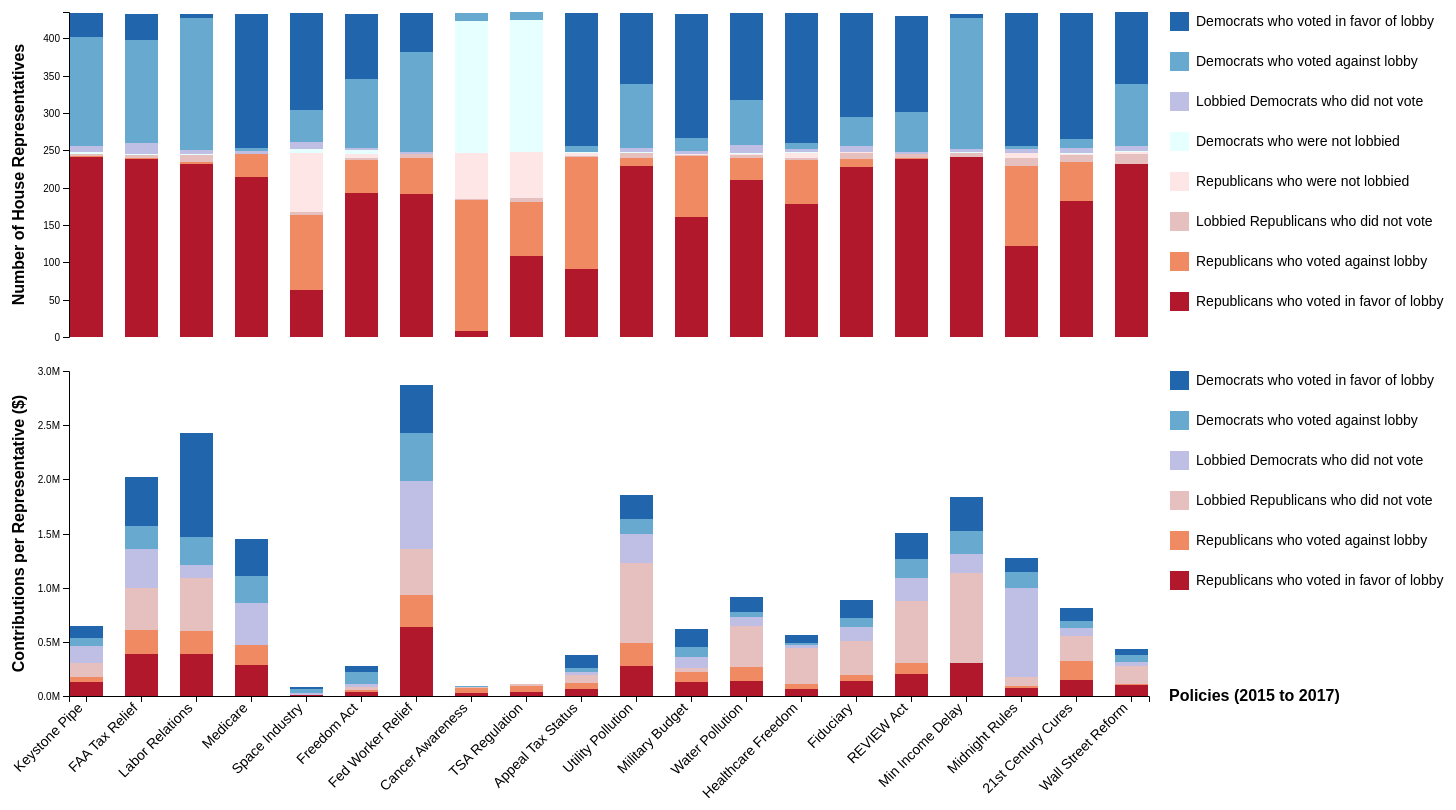
D3 v4 page, settled after 480 driven frames (8 s of simulated time); the page loaded 1 data file(s).


// ── visual.js
var margin = {
        top: 10,
        right: 300,
        bottom: 120,
        left: 120
    },
    width = 1500 - margin.left - margin.right,
    height = 455 - margin.top - margin.bottom,
    paddingInner = 0.4;



var chart = d3.select("#chartarea")
    .append("svg")
    .attr("width", width + margin.left + margin.right)
    .attr("height", height + margin.top + 20)

    .append("g")
    .attr("transform", "translate(" + margin.left + "," + margin.top + ")");


//Define Tooltip here
var tooltip = d3.select("body").append("div")
    .attr("class", "tooltip")
    .style("opacity", 0);

var storytip = d3.select("body").append("div")
    .attr("class", "storytip")
    .style("opacity", 0);

var x = d3.scaleBand()
    .rangeRound([0, width])
    .paddingInner(paddingInner)
    .align(0.5);

var y = d3.scaleLinear()
    .rangeRound([height, 0]);

var z = d3.scaleOrdinal()
    .range(["#b2182b", "#ef8a62", "#e6bfbf", "#ffe6e6", "#e6ffff", "#bfbfe6", "#67a9cf", "#2166ac"]);

d3.queue()
    .defer(d3.csv, "policy_contributions.csv")
    .await(function (error, data) {
        if (error) {
            console.error('CSV loading failed' + error);
        }

        //console.log(data);

        // Format numerical data
        data.forEach(function (d) {
            d.count_align_r = +d.count_align_r;
            d.contri_align_r = +d.contri_align_r;
            d.count_unalign_r = +d.count_unalign_r;
            d.contri_unalign_r = +d.contri_unalign_r;
            d.count_novote_r = +d.count_novote_r;
            d.contri_novote_r = +d.contri_novote_r;
            d.count_nocontri_r = +d.count_nocontri_r;
            d.total_r = +d.total_r;
            d.count_align_d = +d.count_align_d;
            d.contri_align_d = +d.contri_align_d;
            d.count_unalign_d = +d.count_unalign_d;
            d.contri_unalign_d = +d.contri_unalign_d;
            d.count_novote_d = +d.count_novote_d;
            d.contri_novote_d = +d.contri_novote_d;
            d.count_nocontri_d = +d.count_nocontri_d;
            d.total_d = +d.total_d;
        });


        var keys_count = ["count_align_r", "count_unalign_r", "count_novote_r", "count_nocontri_r", "count_nocontri_d", "count_novote_d", "count_unalign_d", "count_align_d"];
        var keys_contri = ["contri_align_r", "contri_unalign_r", "contri_novote_r", "contri_align_d", "contri_unalign_d", "contri_novote_d"];
        var legend_count = ["Republicans who voted in favor of lobby", "Republicans who voted against lobby", "Lobbied Republicans who did not vote", "Republicans who were not lobbied", "Democrats who were not lobbied", "Lobbied Democrats who did not vote", "Democrats who voted against lobby", "Democrats who voted in favor of lobby"];

        x.domain(data.map(function (d) {
            return d.abv;
        }));

        y.domain([0, 435]);
        z.domain(keys_count);

        chart.append("g")
            .selectAll("g")
            .data(d3.stack().keys(keys_count)(data))
            .enter().append("g")
            .attr("fill", function (d) {
                //console.log(d);
                return z(d.key);
            })
            .selectAll("rect")
            .data(function (d, i) {
                // Add in a number that tells us which data series each column belongs to
                d.forEach(function (e) {
                    e["dataseries"] = i;
                });
                return d;
            })
            .enter().append("rect")
            .attr("x", function (d) {

                return x(d.data.abv);
            })
            .attr("y", function (d) {
                return y(d[1]);
            })
            .attr("height", function (d) {
                return y(d[0]) - y(d[1]);
            })
            .attr("width", x.bandwidth())
            .on("mouseover", function (d, i) {

                console.log(d);

                var xPosition = d3.mouse(this)[0] - 5;
                var yPosition = d3.mouse(this)[1] - 5;

                tooltip.transition()
                    .duration(200)
                    .style("opacity", .9);
                tooltip.html(
                        generateTooltipHtml(d, 1)
                    )
                    .style("left", (xPosition + 300) + "px")
                    .style("top", function () {
                        return (yPosition + 100) + "px";
                    });

                d3.select(".tip.status")
                    .style("color", function () {
                        // Format status of policy
                        if (d.data.status == "Became Law") {
                            return "green";
                        } else {
                            return "red";
                        }
                    });

                storytip.transition()
                    .duration(200)
                    .style("opacity", .9);
                storytip.html(
                        generateStory(d, legend_count, 1)
                    )
                    .style("left", (xPosition + 60) + "px")
                    .style("top", function () {
                        return (yPosition + 190) + "px";
                    });
            })
            .on("mouseout", function (d) {
                tooltip.transition()
                    .duration(500)
                    .style("opacity", 0);

                storytip.transition()
                    .duration(500)
                    .style("opacity", 0);
            });

        chart.append("g")
            .attr("class", "axis")
            .attr("transform", "translate(0," + height + ")")
            .style("opacity", 0)
            .call(d3.axisBottom(x))
            .selectAll("text")
            .style("text-anchor", "end")
            .attr("dx", "-0.8em")
            .attr("dy", "-0.15em")
            .attr("transform", "rotate(-45)")
            .attr("font-size", "14px");

        chart.append("text")
            .attr("transform", "translate(" + (width + 5) + "," + (height + 5) + ")")
            .attr("font-weight", "bold")
            .attr("font-family", "sans-serif")
            .attr("font-size", 16)
            .style("opacity", 0)
            .text("Policies (2015 to 2017)");

        chart.append("g")
            .attr("class", "axis")
            .call(d3.axisLeft(y).ticks(null, "s"))
            .append("text")
            .attr("x", -height / 2)
            .attr("y", -45)
            .attr("transform", "rotate(270)")
            .attr("fill", "#000")
            .attr("font-weight", "bold")
            .attr("font-family", "sans-serif")
            .attr("font-size", 16)
            .attr("text-anchor", "middle")
            .text("Number of House Representatives");

        var legend = chart.append("g")
            .attr("font-family", "sans-serif")
            .attr("font-size", 14)
            .attr("text-anchor", "end")
            .selectAll("g")
            .data(keys_count.slice().reverse())
            .enter().append("g")
            .attr("transform", function (d, i) {
                return "translate(40," + i * 40 + ")";
            });

        legend.append("rect")
            .attr("x", width - 19)
            .attr("width", 19)
            .attr("height", 19)
            .attr("fill", z);

        legend.append("text")
            .attr("x", width)
            .attr("dx", "0.5em")
            .attr("y", 9.5)
            .attr("dy", "0.32em")
            .style("text-anchor", "start")
            .text(function (d, i) {

                return legend_count[legend_count.length - 1 - i];
            });
    });



var chart2 = d3.select("#chartarea")
    .append("svg")
    .attr("width", width + margin.left + margin.right)
    .attr("height", height + margin.top + margin.bottom)
    .append("g")
    .attr("transform", "translate(" + margin.left + "," + margin.top + ")");

var y2 = d3.scaleLinear()
    .rangeRound([height, 0]);

var z2 = d3.scaleOrdinal()
    .range(["#b2182b", "#ef8a62", "#e6bfbf", "#bfbfe6", "#67a9cf", "#2166ac"]);

d3.queue()
    .defer(d3.csv, "policy_contributions.csv")
    .await(function (error, data) {
        if (error) {
            console.error('CSV loading failed' + error);
        }

        // Format numerical data
        data.forEach(function (d) {
            d.count_align_r = +d.count_align_r;
            d.contri_align_r = +d.contri_align_r;
            d.count_unalign_r = +d.count_unalign_r;
            d.contri_unalign_r = +d.contri_unalign_r;
            d.count_novote_r = +d.count_novote_r;
            d.contri_novote_r = +d.contri_novote_r;
            d.count_nocontri_r = +d.count_nocontri_r;
            d.total_r = +d.total_r;
            d.count_align_d = +d.count_align_d;
            d.contri_align_d = +d.contri_align_d;
            d.count_unalign_d = +d.count_unalign_d;
            d.contri_unalign_d = +d.contri_unalign_d;
            d.count_novote_d = +d.count_novote_d;
            d.contri_novote_d = +d.contri_novote_d;
            d.count_nocontri_d = +d.count_nocontri_d;
            d.total_d = +d.total_d;
        });

        var keys_contri = ["contri_align_r", "contri_unalign_r", "contri_novote_r", "contri_novote_d", "contri_unalign_d", "contri_align_d"];
        var legend_contri = ["Republicans who voted in favor of lobby", "Republicans who voted against lobby", "Lobbied Republicans who did not vote", "Lobbied Democrats who did not vote", "Democrats who voted against lobby", "Democrats who voted in favor of lobby"];

        x.domain(data.map(function (d) {
            return d.abv;
        }));

        y2.domain([0, d3.max(data, function (d) {
            return d3.sum([d.contri_align_r, d.contri_unalign_r, d.contri_novote_r, d.contri_align_d, d.contri_unalign_d, d.contri_novote_d]);
        })]).nice();
        z2.domain(keys_contri);

        chart2.append("g")
            .selectAll("g")
            .data(d3.stack().keys(keys_contri)(data))
            .enter().append("g")
            .attr("fill", function (d) {
                return z2(d.key);
            })
            .selectAll("rect")
            .data(function (d, i) {
                // Add in a number that tells us which data series each column belongs to
                d.forEach(function (e) {
                    e["dataseries"] = i;
                });
                return d;
            })
            .enter().append("rect")
            .attr("x", function (d) {
                return x(d.data.abv);
            })
            .attr("y", function (d) {
                return y2(d[1]);
            })
            .attr("height", function (d) {
                return y2(d[0]) - y2(d[1]);
            })
            .attr("width", x.bandwidth())
            .on("mouseover", function (d, i) {

                var xPosition = d3.mouse(this)[0] - 5;
                var yPosition = d3.mouse(this)[1] - 5;

                tooltip.transition()
                    .duration(200)
                    .style("opacity", .9);
                tooltip.html(
                        generateTooltipHtml(d, 2)
                    )
                    .style("left", (xPosition + 250) + "px")
                    .style("top", function () {
                        return (yPosition + 200) + "px";
                    });

                d3.select(".tip.status")
                    .style("color", function () {
                        // Format status of policy
                        if (d.data.status == "Became Law") {
                            return "green";
                        } else {
                            return "red";
                        }
                    });

                storytip.transition()
                    .duration(200)
                    .style("opacity", .9);
                storytip.html(
                        generateStory(d, legend_contri, 2)
                    )
                    .style("left", (xPosition + 40) + "px")
                    .style("top", function () {
                        return (yPosition + 540) + "px";
                    });

            })
            .on("mouseout", function (d) {
                tooltip.transition()
                    .duration(500)
                    .style("opacity", 0);
                storytip.transition()
                    .duration(500)
                    .style("opacity", 0);
            });

        chart2.append("g")
            .attr("class", "axis")
            .attr("transform", "translate(0," + height + ")")
            .call(d3.axisBottom(x))
            .selectAll("text")
            .style("text-anchor", "end")
            .attr("dx", "-0.8em")
            .attr("dy", "-0.15em")
            .attr("transform", "rotate(-45)")
            .attr("font-size", "14px");

        chart2.append("text")
            .attr("transform", "translate(" + (width + 20) + "," + (height + 5) + ")")
            .attr("font-weight", "bold")
            .attr("font-family", "sans-serif")
            .attr("font-size", 16)
            .text("Policies (2015 to 2017)");

        chart2.append("g")
            .attr("class", "axis")
            .call(d3.axisLeft(y2).ticks(6, "s"))
            .append("text")

            .attr("x", -height / 2)
            .attr("y", -45)
            .attr("transform", "rotate(270)")
            .attr("fill", "#000")
            .attr("font-weight", "bold")
            .attr("font-family", "sans-serif")
            .attr("font-size", 16)
            .attr("text-anchor", "middle")
            .text("Contributions per Representative ($)");

        var legend2 = chart2.append("g")
            .attr("font-family", "sans-serif")
            .attr("font-size", 14)
            .attr("text-anchor", "end")
            .selectAll("g")
            .data(keys_contri.slice().reverse())
            .enter().append("g")
            .attr("transform", function (d, i) {
                return "translate(40," + i * 40 + ")";
            });

        legend2.append("rect")
            .attr("x", width - 19)
            .attr("width", 19)
            .attr("height", 19)
            .attr("fill", z2);

        legend2.append("text")
            .attr("x", width)
            .attr("dx", "0.5em")
            .attr("y", 9.5)
            .attr("dy", "0.32em")
            .style("text-anchor", "start")
            .text(function (d, i) {

                return legend_contri[legend_contri.length - 1 - i];
            });
    });

function generateTooltipHtml(d, g) {
    var header = "<link rel=\"stylesheet\" type=\"text/css\" href=\"policy_contributions.css\">" +
        "<div class=\"tip name\">" + d.data.name + "</div>" +
        "<div class=\"tip status\">" + d.data.status + "</div>" +
        "<div class=\"tip description\">" + d.data.desc + "</div>" +
        "<div class=\"tip vote\" style=\"margin-top:5px\">" +
        "<p class=\"tip h2\">Vote Distribution</p>" +
        "<table class=\"tip table\">" +
        "<tr>" +
        "<th class=\"tip table\">Party</th>" +
        "<th class=\"tip table yes\">Voted Yes</th>" +
        "<th class=\"tip table no\">Voted No</th>" +
        "<th class=\"tip table dnv\">Abstained</th>" +
        "</tr>" +

        "<tr>" +
        "<td class=\"tip table\">Rep</td>" +
        "<td class=\"tip table yes\" >" + d.data.vote_yes_r + "</td>" +
        "<td class=\"tip table no\">" + d.data.vote_no_r + "</td>" +
        "<td class=\"tip table dnv\">" + d.data.vote_dnv_r + "</td>" +
        "</tr>" +

        "<tr>" +
        "<td class=\"tip table\">Dem</td>" +
        "<td class=\"tip table yes\">" + d.data.vote_yes_d + "</td>" +
        "<td class=\"tip table no\">" + d.data.vote_no_d + "</td>" +
        "<td class=\"tip table dnv\">" + d.data.vote_dnv_d + "</td>" +
        "</tr>" +
        "</table>" +
        "</div>";

    var body;
    if (g == 1) {
        body = "<div class=\"tip contributions\" style=\"margin-top:10px\">" +
            "<p><b  class=\"tip h2\">Contribution Distribution</b><br /> \
                             Average contribution per representative who voted in favor of lobby, against lobby or was lobbied but did not vote.</p>" +
            "<table class=\"tip table\">" +
            "<tr>" +
            "<th class=\"tip table\">Party</th>" +
            "<th class=\"tip table yes\">Voted in Favor of Lobby</th>" +
            "<th class=\"tip table no\">Voted Against Lobby</th>" +
            "<th class=\"tip table dnv\">Lobbied but Abstained</th>" +
            "</tr>" +

            "<tr>" +
            "<td class=\"tip table\">Rep</td>" +
            "<td class=\"tip table yes\">" + d3.format("$,")(d.data.contri_align_r) + "</td>" +
            "<td class=\"tip table no\">" + d3.format("$,")(d.data.contri_unalign_r) + "</td>" +
            "<td class=\"tip table dnv\">" + d3.format("$,")(d.data.contri_novote_r) + "</td>" +
            "</tr>" +

            "<tr>" +
            "<td class=\"tip table\">Dem</td>" +
            "<td class=\"tip table yes\">" + d3.format("$,")(d.data.contri_align_d) + "</td>" +
            "<td class=\"tip table no\">" + d3.format("$,")(d.data.contri_unalign_d) + "</td>" +
            "<td class=\"tip table dnv\">" + d3.format("$,")(d.data.contri_novote_d) + "</td>" +
            "</tr>" +
            "</table>" +
            "</div>";
    } else if (g == 2) {
        body = "<div class=\"tip contributions\" style=\"margin-top:10px\">" +
            "<p><b  class=\"tip h2\">Vote Distribution by Lobbying</b><br /> \
                             Count of representatives who voted in favor of lobby, against lobby, were not lobbied at all or were lobbied but did not vote.</p>" +
            "<table class=\"tip table\">" +
            "<tr>" +
            "<th class=\"tip table\">Party</th>" +
            "<th class=\"tip table yes\">Voted in Favor of Lobby</th>" +
            "<th class=\"tip table no\">Voted Against Lobby</th>" +
            "<th class=\"tip table dnv\">Lobbied but Abstained</th>" +
            "<th class=\"tip table\">Not Lobbied</th>" +
            "</tr>" +

            "<tr>" +
            "<td class=\"tip table\">Rep</td>" +
            "<td class=\"tip table yes\">" + (d.data.count_align_r) + "</td>" +
            "<td class=\"tip table no\">" + (d.data.count_unalign_r) + "</td>" +
            "<td class=\"tip table dnv\">" + (d.data.count_novote_r) + "</td>" +
            "<td class=\"tip table\">" + (d.data.count_nocontri_r) + "</td>" +
            "</tr>" +

            "<tr>" +
            "<td class=\"tip table\">Dem</td>" +
            "<td class=\"tip table yes\">" + (d.data.count_align_d) + "</td>" +
            "<td class=\"tip table no\">" + (d.data.count_unalign_d) + "</td>" +
            "<td class=\"tip table dnv\">" + (d.data.count_novote_d) + "</td>" +
            "<td class=\"tip table\">" + (d.data.count_nocontri_d) + "</td>" +
            "</tr>" +
            "</table>" +
            "</div>";
    }

    var trailer = "<div class=\"tip totals\" style=\"margin-top:10px\">" +
        "<p><b  class=\"tip h2\">Total Donations</b></p>" +
        "<table class=\"tip table\">" +

        "<tr>" +
        "<td class=\"tip table total r\">Republican</td>" +
        "<td class=\"tip table total r\">" + d3.format("$,")(d.data.total_r) + "</td>" +
        "</tr>" +
        "<tr>" +
        "<td class=\"tip table total d\">Democrat</td>" +
        "<td class=\"tip table total d\" style=\"padding-bottom: 0.2em;border-bottom: 0.5pt solid black\">" + d3.format("$,")(d.data.total_d) + "</td>" +
        "</tr>" +

        "<tr>" +
        "<td class=\"tip table total\">Total for House</td>" +
        "<td class=\"tip table total\">" + d3.format("$,")(d.data.total_r + d.data.total_d) + "</td>" +
        "</tr>" +
        "</table>" +
        "</div>";

    return header.concat(body.concat(trailer));
}

function generateStory(d, story, g) {

    var header;
    var trailer;

    if (g == 1) {
        header = "<b>" + (d[1] - d[0]);
        trailer = " ".concat(story[d.dataseries]) + "</b>";
    } else if (g == 2) {
        header = "<b>" + d3.format("$,")(d[1] - d[0]);
        trailer = " on average given to ".concat(story[d.dataseries]) + "</b>";
    }

    return header.concat(trailer);
}


### data: policy_contributions.csv
name, abv, desc, status, date, count_align_r, contri_align_r, count_unalign_r, contri_unalign_r, count_novote_r, contri_novote_r, count_nocontri_r, total_r, vote_yes_r, vote_no_r, vote_dnv_r, count_align_d, contri_align_d, count_unalign_d, contri_unalign_d, count_novote_d, contri_novote_d, count_nocontri_d, total_d
Keystone XL Pipeline, Keystone Pipe, Approve the Keystone XL Pipeline., Vetoed by President, 02/11/15, 241, 131835, 1, 40395, 3, 130233, 0, 32203429, 241, 1, 3, 32, 112037, 146, 76600, 8, 155240, 2, 16010666
Small Business Tax Relief, FAA Tax Relief, Authorize appropriations for the Federal…, Became Law, 02/13/15, 238, 389771, 1, 218187, 5, 389389, 0, 94930726, 239, 1, 5, 35, 453913, 138, 207866, 14, 361350, 1, 49631388
Labor Representation Guidelines, Labor Relations, Disapproval of rule submitted by the Nat…, Vetoed by President, 03/19/15, 231, 392302, 3, 207872, 10, 492447, 0, 96169933, 232, 3, 10, 5, 955691, 177, 256641, 5, 120045, 1, 50804170
Medicare Access and CHIP Reauthorization…, Medicare, Repeal the Medicare sustainable growth r…, Became Law, 03/26/15, 214, 285376, 31, 187166, 0, 0, 0, 66872579, 212, 33, 0, 179, 342597, 4, 251101, 4, 383554, 0, 63863510
US Commercial Space Launch Competitivene…, Space Industry, Encouraging private sector investment in…, Became Law, 05/21/15, 63, 5831, 100, 4222, 4, 2800, 79, 804708, 236, 3, 6, 130, 25237, 43, 28838, 9, 18730, 6, 4689409
USA FREEDOM Act, Freedom Act, Reform authorities of Federal Government…, Became Law, 06/02/15, 193, 34012, 44, 17337, 2, 31049, 6, 7389235, 196, 47, 2, 87, 52513, 92, 114305, 3, 28917, 5, 15171410
Bipartisan Congressional Trade Prioritie…, Fed Worker Relief, Penalty-free withdrawals from government…, Became Law, 06/18/15, 191, 641273, 48, 290632, 6, 426206, 0, 133833640, 190, 50, 6, 51, 443040, 135, 447737, 2, 624368, 0, 84288192
Breast Cancer Awareness Commemorative Co…, Cancer Awareness, Mint coins in recognition of the fight a…, Became Law, 07/15/15, 8, 26333, 175, 46811, 2, 14302, 61, 8431128, 235, 9, 2, 0, 0, 11, 1578, 0, 0, 177, 17357
Continuing Appropriations Act, 2016, TSA Regulation, Require the Transportation Security Admi…, Became Law, 09/30/15, 108, 36606, 73, 59704, 5, 10122, 61, 8362467, 90, 151, 5, 0, 0, 11, 1578, 0, 0, 177, 17357
Bipartisan Budget Act of 2015, Appeal Tax Status, To amend the Internal Revenue Code of 19…, Became Law, 10/28/15, 91, 67638, 150, 49883, 1, 77850, 4, 13751163, 78, 167, 1, 179, 119101, 7, 37460, 1, 27500, 1, 21608852
Utility Carbon Pollution Guidelines, Utility Pollution, Disapproval of a rule submitted by the E…, Vetoed by President, 12/01/15, 229, 280497, 11, 213301, 6, 734737, 0, 70988515, 238, 2, 6, 96, 218927, 85, 144531, 6, 263235, 1, 34881587
Consolidated Appropriations Act, 2016, Military Budget, Appropriations for military construction…, Became Law, 12/18/15, 160, 128542, 82, 91233, 1, 37500, 2, 28085364, 150, 95, 1, 165, 170837, 18, 88978, 4, 103425, 0, 30203491
Clean Water Rule, Water Pollution, Disapproval of definition of ‘waters of …, Vetoed by President, 01/13/16, 210, 134369, 30, 136373, 4, 379458, 1, 33826537, 241, 1, 4, 116, 133729, 60, 50310, 11, 77360, 1, 19382188
Healthcare Freedom, Healthcare Freedom, Restoring Americans’ Healthcare Freedom …, Vetoed by President, 02/02/16, 178, 67568, 59, 40284, 3, 333805, 6, 15412205, 240, 3, 3, 174, 74441, 9, 22780, 4, 25103, 1, 13258213
Fiduciary, Fiduciary, Disapproving the rule submitted by the D…, Vetoed by President, 06/22/16, 228, 138817, 10, 53074, 8, 318211, 1, 34726702, 238, 0, 8, 140, 164920, 39, 90860, 8, 123159, 0, 39722651
REVIEW Act of 2016, REVIEW Act, Postpone the effective date of high impa…, Passed House Only, 09/21/16, 238, 199140, 2, 104825, 5, 569520, 0, 50452478, 240, 1, 5, 129, 244803, 53, 168760, 3, 218116, 0, 41178202
Regulatory Relief for Small Businesses, …, Min Income Delay, Allow 6-month delay in the effective dat…, Passed House Only, 09/28/16, 241, 300453, 0, 0, 5, 838147, 0, 76599891, 241, 0, 5, 5, 313862, 176, 214265, 4, 172342, 1, 39969404
Midnight Rules Relief Act, Midnight Rules, Provide for en bloc consideration in res…, Passed House Only, 11/17/16, 122, 72664, 107, 19352, 10, 81551, 7, 11755272, 236, 0, 10, 178, 126067, 3, 151444, 6, 822323, 0, 27828259
21st Century Cures Act, 21st Century Cures, To accelerate the discovery, development…, Became Law, 11/30/16, 182, 146353, 52, 176634, 9, 231255, 2, 37914544, 217, 20, 9, 168, 121776, 12, 66741, 7, 70273, 1, 21751237
Systematic Risk Designation Improvement …, Wall Street Reform, To amend the Dodd-Frank Wall Street Refo…, Passed House Only, 12/01/16, 231, 101814, 1, 8850, 13, 162647, 2, 25642357, 233, 0, 13, 97, 53344, 83, 65579, 6, 40308, 2, 10859316